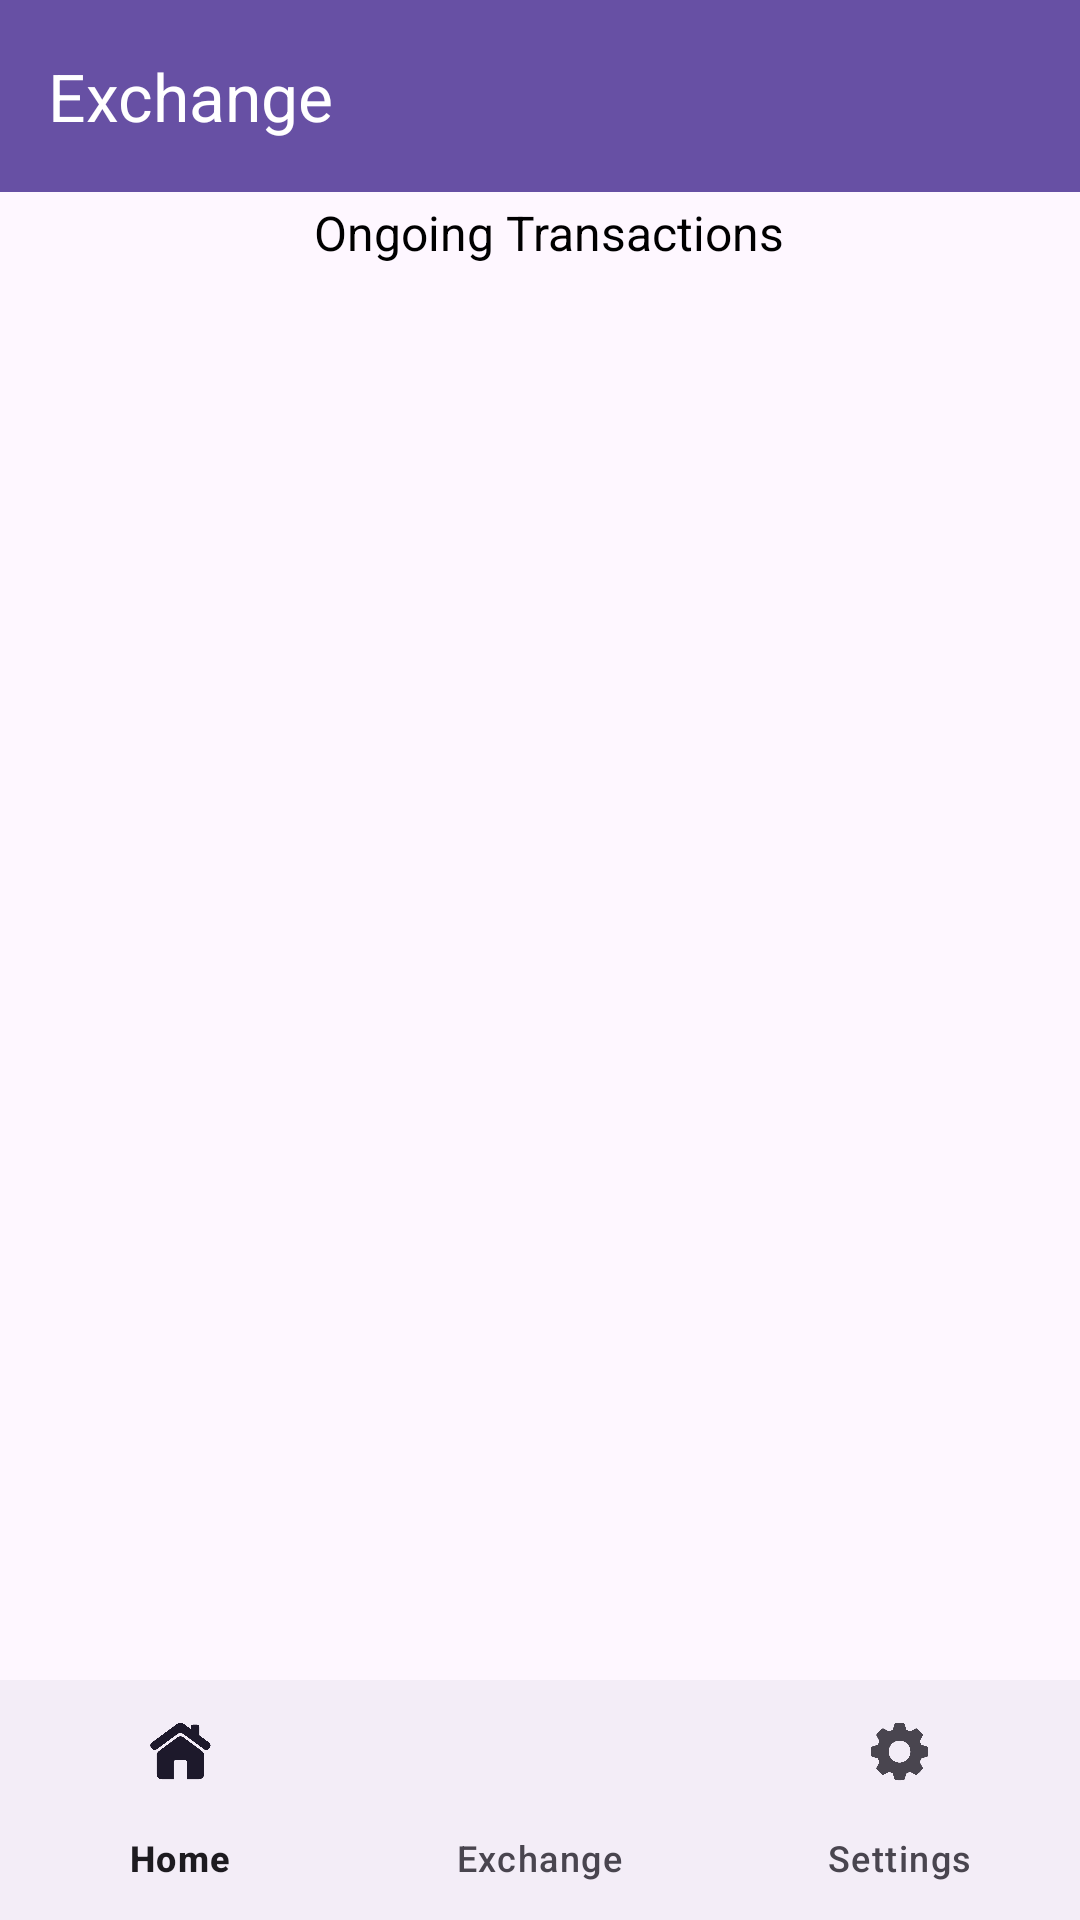

The Android layout XML behind this screen, and the referenced resources:
<!-- AndroidManifest.xml: application theme Theme.NeighbourhoodBarterSystem -->
<!-- res/layout/ongoing.xml -->
<androidx.constraintlayout.widget.ConstraintLayout xmlns:android="http://schemas.android.com/apk/res/android" xmlns:tools="http://schemas.android.com/tools" xmlns:app="http://schemas.android.com/apk/res-auto" android:layout_width="match_parent" android:layout_height="match_parent" android:id="@+id/ongoing">

    <TextView
        android:id="@+id/filter_text3"
        android:layout_width="167dp"
        android:layout_height="27dp"
        android:paddingStart="8dp"
        android:text="Ongoing Transactions"
        android:textColor="@color/black"
        android:textSize="16sp"
        android:visibility="visible"
        app:layout_constraintBottom_toBottomOf="parent"
        app:layout_constraintEnd_toEndOf="parent"
        app:layout_constraintStart_toStartOf="parent"
        app:layout_constraintTop_toTopOf="parent"
        app:layout_constraintVertical_bias="0.109" />

    <com.google.android.material.bottomnavigation.BottomNavigationView android:id="@+id/bottom_navigation" android:layout_width="match_parent" android:layout_height="wrap_content" android:layout_alignParentBottom="true" app:layout_constraintBottom_toBottomOf="parent" app:layout_constraintEnd_toEndOf="parent" app:layout_constraintStart_toStartOf="parent" app:menu="@menu/nav_menu"/>
    <androidx.appcompat.widget.Toolbar android:id="@+id/toolbar" android:layout_width="match_parent" android:layout_height="?attr/actionBarSize" android:background="?attr/colorPrimary" app:layout_constraintStart_toStartOf="parent" app:layout_constraintTop_toTopOf="parent" app:title="Exchange" app:titleTextColor="@android:color/white"/>

    <ListView
        android:id="@+id/listView"
        android:layout_width="415dp"
        android:layout_height="546dp"
        android:layout_marginStart="1dp"
        android:layout_marginBottom="1dp"
        app:layout_constraintBottom_toTopOf="@+id/bottom_navigation"
        app:layout_constraintStart_toStartOf="parent" />
</androidx.constraintlayout.widget.ConstraintLayout>
<!-- resources referenced by this layout -->
<resources>
  <style name="Theme.NeighbourhoodBarterSystem" parent="Base.Theme.NeighbourhoodBarterSystem" />
  <style name="Base.Theme.NeighbourhoodBarterSystem" parent="Theme.Material3.DayNight.NoActionBar">
          
          
      </style>
  <!-- not gathered from this repository: default colours our renderer supplied (Android Studio template values) -->
  <color name="black">#FF000000</color>
</resources>
